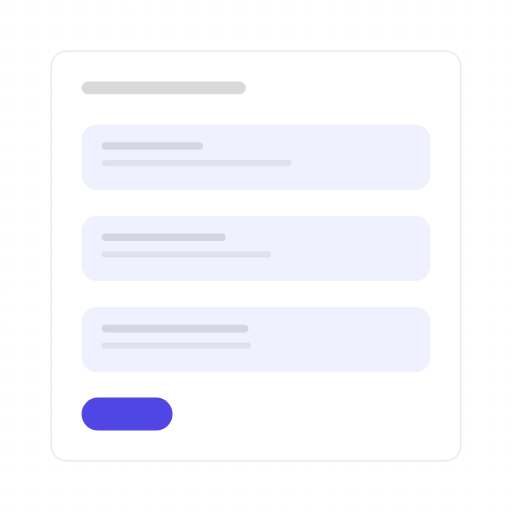
t = 0.00 s
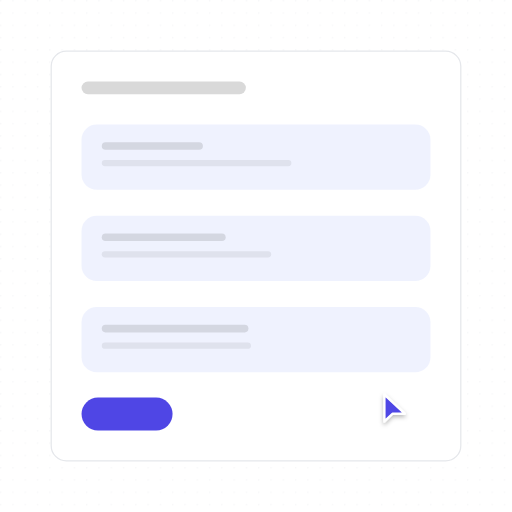
t = 0.69 s
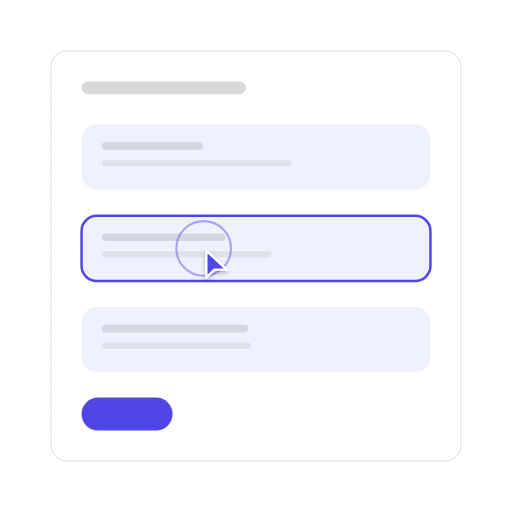
t = 1.45 s
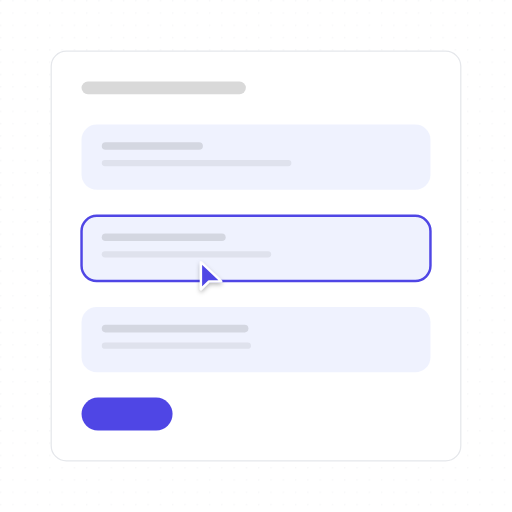
t = 2.25 s
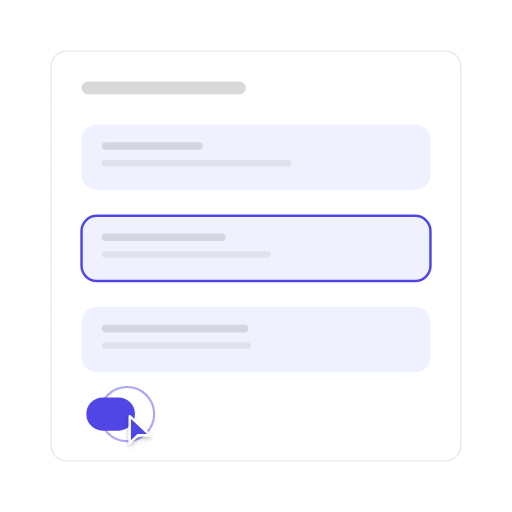
t = 2.94 s
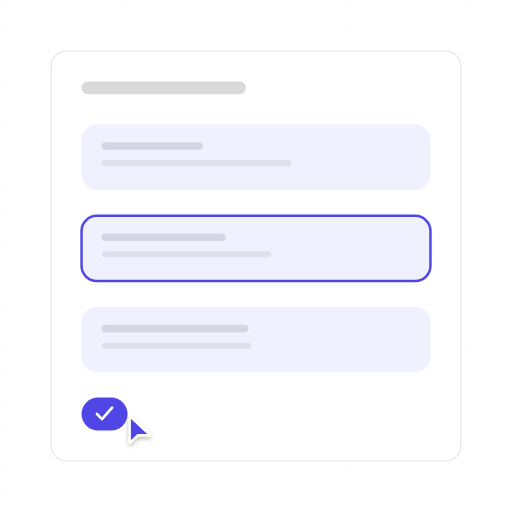
t = 3.73 s

The animated SVG that drew these frames (rendered in a browser with its animation timeline set to each time). Animation: 13 SMIL elements (animate=12,animateTransform=1); one cycle of 4.42 s, repeats indefinitely.

<?xml version="1.0" encoding="UTF-8"?>
<svg xmlns="http://www.w3.org/2000/svg" width="405" height="405" viewBox="0 0 1000 1000" role="img" aria-labelledby="title description">
  <title id="title">skeleton-motion-site-set.confirm-edit — focus-and-confirm</title>
  <desc id="description">Minimal editor product illustration generated from /Users/victor.toupar/Documents/dev/skeleton-motion.</desc>
  <style>
    :root {
      --accent: #4f46e5;
      --accent-1: #4f46e5;
      --accent-2: #4f46e5;
      --accent-3: #4f46e5;
      --accent-4: #4f46e5;
      --accent-soft: color-mix(in oklab, #4f46e5 12%, #ffffff);
      --background: #ffffff;
      --border: #e5e7eb;
      --border-strong: color-mix(in oklab, #171717 18%, #ffffff);
      --cursor-outline: #ffffff;
      --ink: #171717;
      --muted: #f4f4f5;
      --canvas: #ffffff;
      --radius: 12px;
      --surface: #ffffff;
      --tag-1: color-mix(in oklab, #4f46e5 14%, #ffffff);
      --tag-2: color-mix(in oklab, #4f46e5 14%, #ffffff);
      --tag-3: color-mix(in oklab, #4f46e5 14%, #ffffff);
      --tag-4: color-mix(in oklab, #4f46e5 14%, #ffffff);
      --line-hair: 2.4691; --line-base: 4.9383; --line-strong: 5.5556; --line-heavy: 7.4074; --cursor-scale: 2.1728;
    }
    @media (min-width: 0px) { :root { --line-hair: 4.6875; --line-base: 7.8125; --line-strong: 8.75; --line-heavy: 10.9375; --cursor-scale: 3.5; } }
    @media (min-width: 192px) { :root { --line-hair: 3.9063; --line-base: 6.5104; --line-strong: 7.2917; --line-heavy: 9.1146; --cursor-scale: 2.9167; } }
    @media (min-width: 230px) { :root { --line-hair: 3.2609; --line-base: 5.4348; --line-strong: 6.087; --line-heavy: 7.6087; --cursor-scale: 2.4348; } }
    @media (min-width: 276px) { :root { --line-hair: 2.7174; --line-base: 4.9383; --line-strong: 5.5556; --line-heavy: 7.4074; --cursor-scale: 2.1728; } }
    @media (min-width: 332px) { :root { --line-hair: 2.4691; --line-base: 4.9383; --line-strong: 5.5556; --line-heavy: 7.4074; --cursor-scale: 2.1728; } }
    @media (min-width: 398px) { :root { --line-hair: 2.4691; --line-base: 4.9383; --line-strong: 5.5556; --line-heavy: 7.4074; --cursor-scale: 2.1728; } }
    @media (min-width: 478px) { :root { --line-hair: 2.4691; --line-base: 4.7993; --line-strong: 5.2356; --line-heavy: 6.9808; --cursor-scale: 2.0942; } }
    @media (min-width: 573px) { :root { --line-hair: 2.1802; --line-base: 3.9971; --line-strong: 4.3605; --line-heavy: 5.814; --cursor-scale: 1.7442; } }
    @media (min-width: 688px) { :root { --line-hair: 1.816; --line-base: 3.3293; --line-strong: 3.632; --line-heavy: 4.8426; --cursor-scale: 1.4528; } }
    @media (min-width: 826px) { :root { --line-hair: 1.5136; --line-base: 2.775; --line-strong: 3.0272; --line-heavy: 4.0363; --cursor-scale: 1.2109; } }
    @media (min-width: 991px) { :root { --line-hair: 1.2616; --line-base: 2.3129; --line-strong: 2.5231; --line-heavy: 3.3642; --cursor-scale: 1.0093; } }
    @media (min-width: 1189px) { :root { --line-hair: 1.0512; --line-base: 1.9271; --line-strong: 2.1023; --line-heavy: 2.8031; --cursor-scale: 0.8409; } }
    @media (min-width: 1427px) { :root { --line-hair: 0.8762; --line-base: 1.6063; --line-strong: 1.7523; --line-heavy: 2.3364; --cursor-scale: 0.7009; } }
    @media (min-width: 1712px) { :root { --line-hair: 0.7303; --line-base: 1.3389; --line-strong: 1.4606; --line-heavy: 1.9474; --cursor-scale: 0.5842; } }
    @media (min-width: 2054px) { :root { --line-hair: 0.6085; --line-base: 1.1156; --line-strong: 1.217; --line-heavy: 1.6227; --cursor-scale: 0.4868; } }
    @media (min-width: 2465px) { :root { --line-hair: 0.5071; --line-base: 0.9297; --line-strong: 1.0142; --line-heavy: 1.3523; --cursor-scale: 0.4057; } }
    @media (min-width: 2958px) { :root { --line-hair: 0.4225; --line-base: 0.7746; --line-strong: 0.8451; --line-heavy: 1.1268; --cursor-scale: 0.338; } }
    @media (min-width: 3550px) { :root { --line-hair: 0.3521; --line-base: 0.6455; --line-strong: 0.7042; --line-heavy: 0.939; --cursor-scale: 0.2817; } }
    .ln-hair { stroke-width: var(--line-hair); } .ln-base { stroke-width: var(--line-base); } .ln-strong { stroke-width: var(--line-strong); } .ln-heavy { stroke-width: var(--line-heavy); }
    .ln-mark { stroke-width: 7; }
    .ln-cursor { stroke-width: 2.2; }
    .ln-cursor-ripple { stroke-width: 2; }
    .cursor-glyph { transform: scale(var(--cursor-scale)); }
    @media (max-width: 399.98px) { .lod-fine, .lod-texture { display: none; } }
    @media (prefers-reduced-motion: reduce) { svg { visibility: visible; } }
  </style>
  <defs><pattern id="dots" width="24" height="24" patternUnits="userSpaceOnUse"><circle cx="1.5" cy="1.5" r="1.25" fill="var(--border)" /></pattern><radialGradient id="glow" cx="50%" cy="38%" r="65%">
    <stop offset="0%" stop-color="var(--accent)" stop-opacity=".16" />
    <stop offset="45%" stop-color="var(--accent)" stop-opacity=".07" />
    <stop offset="100%" stop-color="var(--accent)" stop-opacity="0" />
  </radialGradient><filter id="cursor-shadow" x="-60%" y="-60%" width="220%" height="220%"><feDropShadow dx="0" dy="2" stdDeviation="2" flood-color="#000" flood-opacity=".28" /></filter></defs>

    <metadata id="skeleton-layout">{"format":"1:1","regions":{"form":{"height":800,"width":800,"x":100,"y":100},"fields":{"height":483.9506172839507,"width":681.4814814814815,"x":159.25925925925924,"y":243.20987654320984}}}</metadata>
    <rect width="1000" height="1000" fill="url(#dots)" opacity=".62" class="lod-texture" />
    <rect x="100" y="100" width="800" height="800" rx="29.63" data-fill="form" class="ln-hair" fill="var(--surface)" stroke="var(--border)" />
    <rect x="159.26" y="159.26" width="320.99" height="24.69" rx="12.35" fill="var(--ink)" opacity=".16" />
    <g>
      <rect x="159.26" y="243.21" width="681.48" height="127.36" rx="29.63" data-fill="fields" fill="var(--tag-1)" opacity=".55" />
      <rect x="198.77" y="277.78" width="197.53" height="14.81" rx="7.41" fill="var(--ink)" opacity=".12" />
      <rect class="lod-fine" x="198.77" y="312.35" width="370.37" height="12.35" rx="6.17" fill="var(--ink)" opacity=".07" />

    </g><g id="focused-field">
      <rect x="159.26" y="421.51" width="681.48" height="127.36" rx="29.63" data-fill="fields" fill="var(--tag-2)" opacity=".55" />
      <rect x="198.77" y="456.08" width="241.98" height="14.81" rx="7.41" fill="var(--ink)" opacity=".12" />
      <rect class="lod-fine" x="198.77" y="490.64" width="330.86" height="12.35" rx="6.17" fill="var(--ink)" opacity=".07" />
      <rect opacity="0" x="159.26" y="421.51" width="681.48" height="127.36" rx="29.63" fill="none" class="ln-base" stroke="var(--accent)"><animate attributeName="opacity" values="0;0;1;1;0" keyTimes="0;.29;.34;.92;1" calcMode="spline" keySplines=".22 .8 .2 1;.16 1 .3 1;.22 .8 .2 1;.22 .8 .2 1" dur="4.42s" repeatCount="indefinite" /></rect>
    </g><g>
      <rect x="159.26" y="599.81" width="681.48" height="127.36" rx="29.63" data-fill="fields" fill="var(--tag-3)" opacity=".55" />
      <rect x="198.77" y="634.37" width="286.42" height="14.81" rx="7.41" fill="var(--ink)" opacity=".12" />
      <rect class="lod-fine" x="198.77" y="668.94" width="291.36" height="12.35" rx="6.17" fill="var(--ink)" opacity=".07" />

    </g>
    <g id="save">
    <rect height="64.2" width="177.78" x="159.26" y="776.54" rx="32.1" fill="var(--accent)"><animate attributeName="height" values="64.2;64.2;60.35;65.48;64.2;64.2" keyTimes="0;.62;.63;.66;.7;1" calcMode="spline" keySplines=".22 .8 .2 1;.16 1 .3 1;.16 1 .3 1;.22 .8 .2 1;.22 .8 .2 1" dur="4.42s" repeatCount="indefinite" /><animate attributeName="width" values="177.78;177.78;89.88;89.88;177.78" keyTimes="0;.62;.71;.92;1" calcMode="spline" keySplines=".22 .8 .2 1;.22 .8 .2 1;.22 .8 .2 1;.22 .8 .2 1" dur="4.42s" repeatCount="indefinite" /><animate attributeName="x" values="159.26;159.26;168.77;159.26;159.26;170.25;159.26" keyTimes="0;.62;.68;.71;.92;.96;1" calcMode="spline" keySplines=".22 .8 .2 1;.22 .8 .2 1;.22 .8 .2 1;.22 .8 .2 1;.22 .8 .2 1;.22 .8 .2 1" dur="4.42s" repeatCount="indefinite" /><animate attributeName="y" values="776.54;776.54;778.47;775.9;776.54;776.54" keyTimes="0;.62;.63;.66;.7;1" calcMode="spline" keySplines=".22 .8 .2 1;.16 1 .3 1;.16 1 .3 1;.22 .8 .2 1;.22 .8 .2 1" dur="4.42s" repeatCount="indefinite" /></rect>
    <path d="M233.33 808.64l9.88 9.88 19.75-22.22" class="ln-strong" fill="none" stroke="var(--surface)" stroke-linecap="round" stroke-linejoin="round" opacity="0"><animate attributeName="opacity" values="0;0;1;1;0;0" keyTimes="0;.68;.72;.92;.96;1" calcMode="spline" keySplines=".22 .8 .2 1;.22 .8 .2 1;.22 .8 .2 1;.22 .8 .2 1;.22 .8 .2 1" dur="4.42s" repeatCount="indefinite" /><animate attributeName="d" values="M233.33 808.64l9.88 9.88 19.75-22.22;M233.33 808.64l9.88 9.88 19.75-22.22;M233.33 808.64l9.88 9.88 19.75-22.22;M233.33 808.64l9.88 9.88 19.75-22.22;M233.33 808.64l9.88 9.88 19.75-22.22;M233.33 808.64l9.88 9.88 19.75-22.22;M233.33 808.64l9.88 9.88 19.75-22.22;M233.33 808.64l9.88 9.88 19.75-22.22;M232.67 808.64l9.88 9.88 19.75-22.22;M227.03 808.64l9.88 9.88 19.75-22.22;M215.99 808.64l9.88 9.88 19.75-22.22;M199.68 808.64l9.88 9.88 19.75-22.22;M189.38 808.64l9.88 9.88 19.75-22.22;M189.38 808.64l9.88 9.88 19.75-22.22;M189.38 808.64l9.88 9.88 19.75-22.22;M222.35 808.64l9.88 9.88 19.75-22.22;M233.33 808.64l9.88 9.88 19.75-22.22" keyTimes="0;.29;.34;.38;.42;.46;.62;.63;.64;.66;.68;.7;.71;.72;.92;.96;1" calcMode="spline" keySplines=".22 .8 .2 1;.16 1 .3 1;.16 1 .3 1;.22 .8 .2 1;.22 .8 .2 1;.22 .8 .2 1;.16 1 .3 1;.22 .8 .2 1;.16 1 .3 1;.22 .8 .2 1;.22 .8 .2 1;.22 .8 .2 1;.22 .8 .2 1;.22 .8 .2 1;.22 .8 .2 1;.22 .8 .2 1" dur="4.42s" repeatCount="indefinite" /></path>
  </g>


    <g id="cursor" opacity="0">
      <g class="cursor-glyph">
        <circle cx="0" cy="0" r="7" fill="none" stroke="var(--accent)" class="ln-cursor-ripple" opacity="0">
    <animate attributeName="r" values="7;7;24;29;7" keyTimes="0;.265;.308;.375;1" dur="4.42s" repeatCount="indefinite" />
    <animate attributeName="opacity" values="0;0;.62;0;0" keyTimes="0;.265;.308;.375;1" dur="4.42s" repeatCount="indefinite" />
  </circle><circle cx="0" cy="0" r="7" fill="none" stroke="var(--accent)" class="ln-cursor-ripple" opacity="0">
    <animate attributeName="r" values="7;7;24;29;7" keyTimes="0;.605;.648;.715;1" dur="4.42s" repeatCount="indefinite" />
    <animate attributeName="opacity" values="0;0;.62;0;0" keyTimes="0;.605;.648;.715;1" dur="4.42s" repeatCount="indefinite" />
  </circle>
        <path d="M2.5 2 V27 L10 19.8 H21.5 Z" fill="var(--accent)" stroke="var(--cursor-outline)" class="ln-cursor" stroke-linejoin="round" filter="url(#cursor-shadow)" />
      </g>
      <animate attributeName="opacity" values="0;1;1;0;0" keyTimes="0;.09;.85;.88;1" dur="4.42s" repeatCount="indefinite" />
      <animateTransform attributeName="transform" type="translate" values="772 788;772 788;397.78 485.19;397.78 485.19;248.15 808.64;248.15 808.64;772 788" keyTimes="0;.12;.26;.48;.6;.92;1" calcMode="spline" keySplines=".65 0 .35 1;.65 0 .35 1;.65 0 .35 1;.65 0 .35 1;.65 0 .35 1;.65 0 .35 1" dur="4.42s" repeatCount="indefinite" />
    </g>
</svg>
